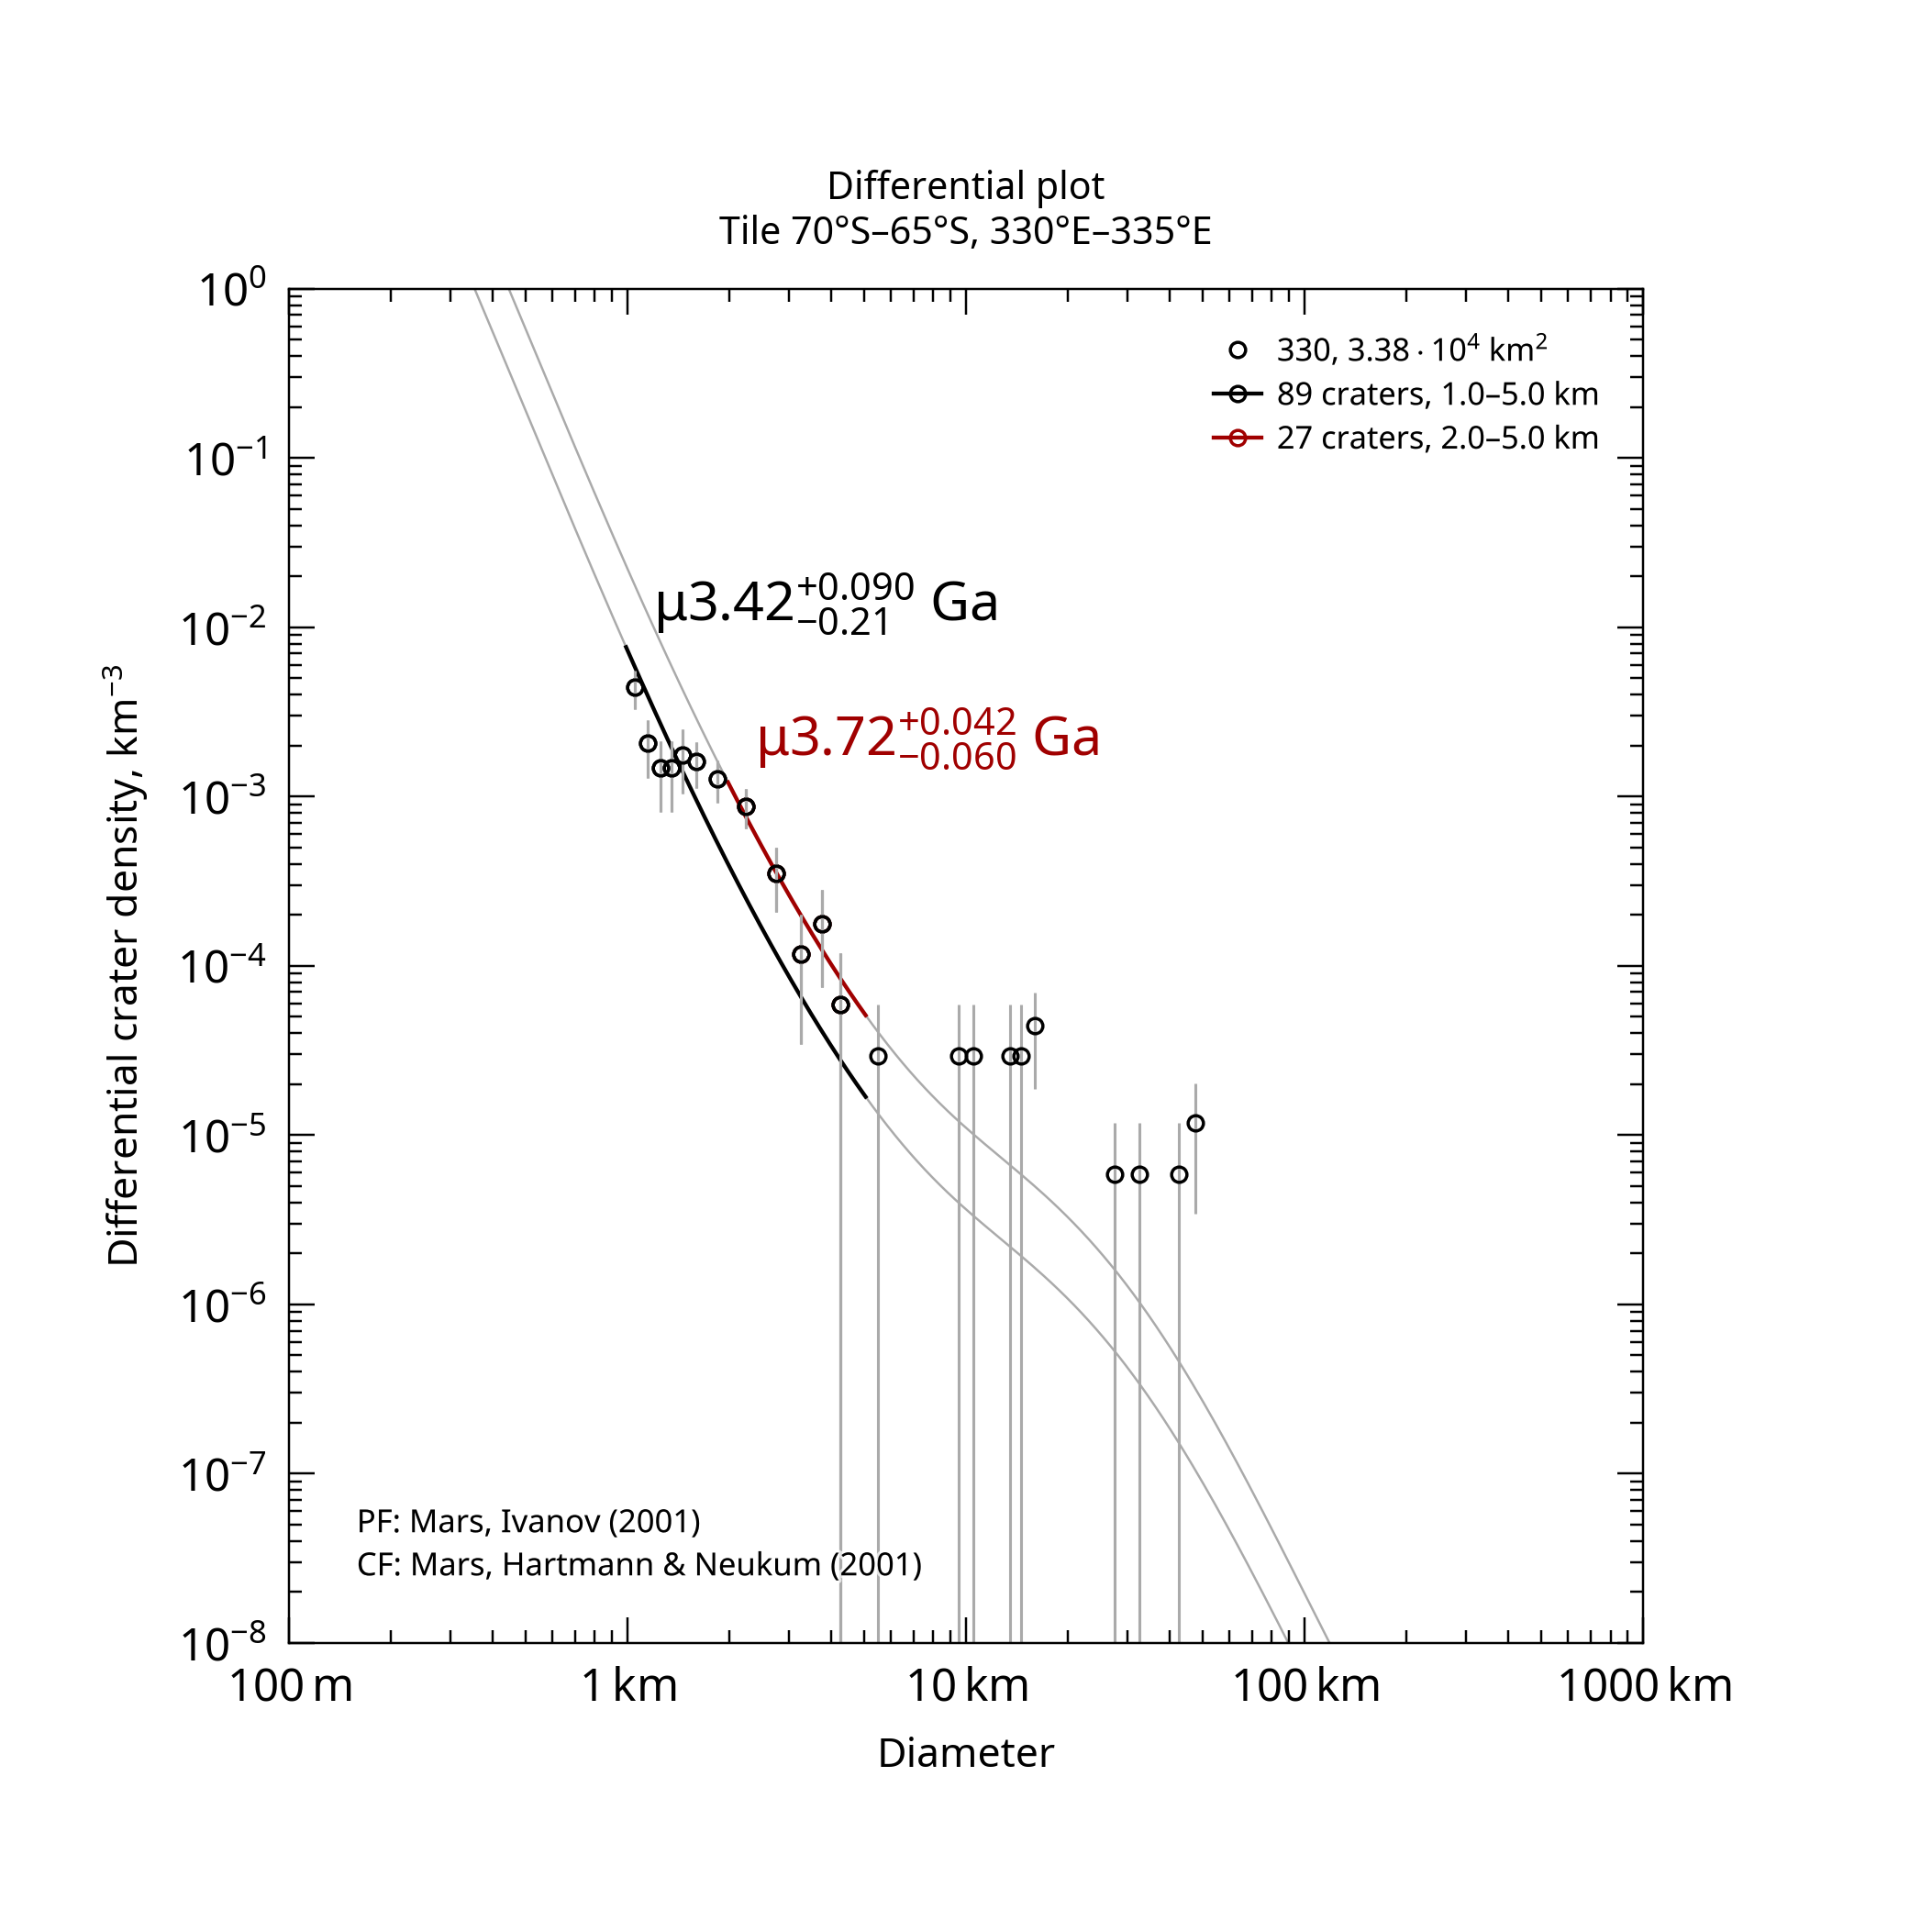

The file beside this chart, header and first rows:
, , , , , , , , , , , , , , , , , , , , Formatted values [paste MathML into Word…
, , , , , , , , , , , , , , , , , , , , , MathML, , Latex
Name, Area, Binning, d_min, d_max, Method, Resurf, N, N_event, Age, Age-, Age+, a0, a0-, a0+, N(1), N(1)-, N(1)+, Source, , Range, Age, N(1), Age
330, 33850, pseudo-log, 1, 5, d-fit, 0, 89.0, 89, 3.42, 3.2, 3.51, -2.642, -2.769, -2.544, 2.28e-03, 1.70e-03, 2.86e-03, tiles_scc/tile_lat-70_lon+330.scc, , 1.0–5.0 km, <math xmlns="http://www.w3.org/1998/Math…, <math xmlns="http://www.w3.org/1998/Math…, $\mu3.42^{+0.090}_{-0.21}$ Ga
330, 33850, pseudo-log, 2, 5, d-fit, 0, 27.0, 27, 3.72, 3.66, 3.76, -2.16, -2.288, -2.062, 6.92e-03, 5.15e-03, 8.68e-03, tiles_scc/tile_lat-70_lon+330.scc, , 2.0–5.0 km, <math xmlns="http://www.w3.org/1998/Math…, <math xmlns="http://www.w3.org/1998/Math…, $\mu3.72^{+0.042}_{-0.060}$ Ga
